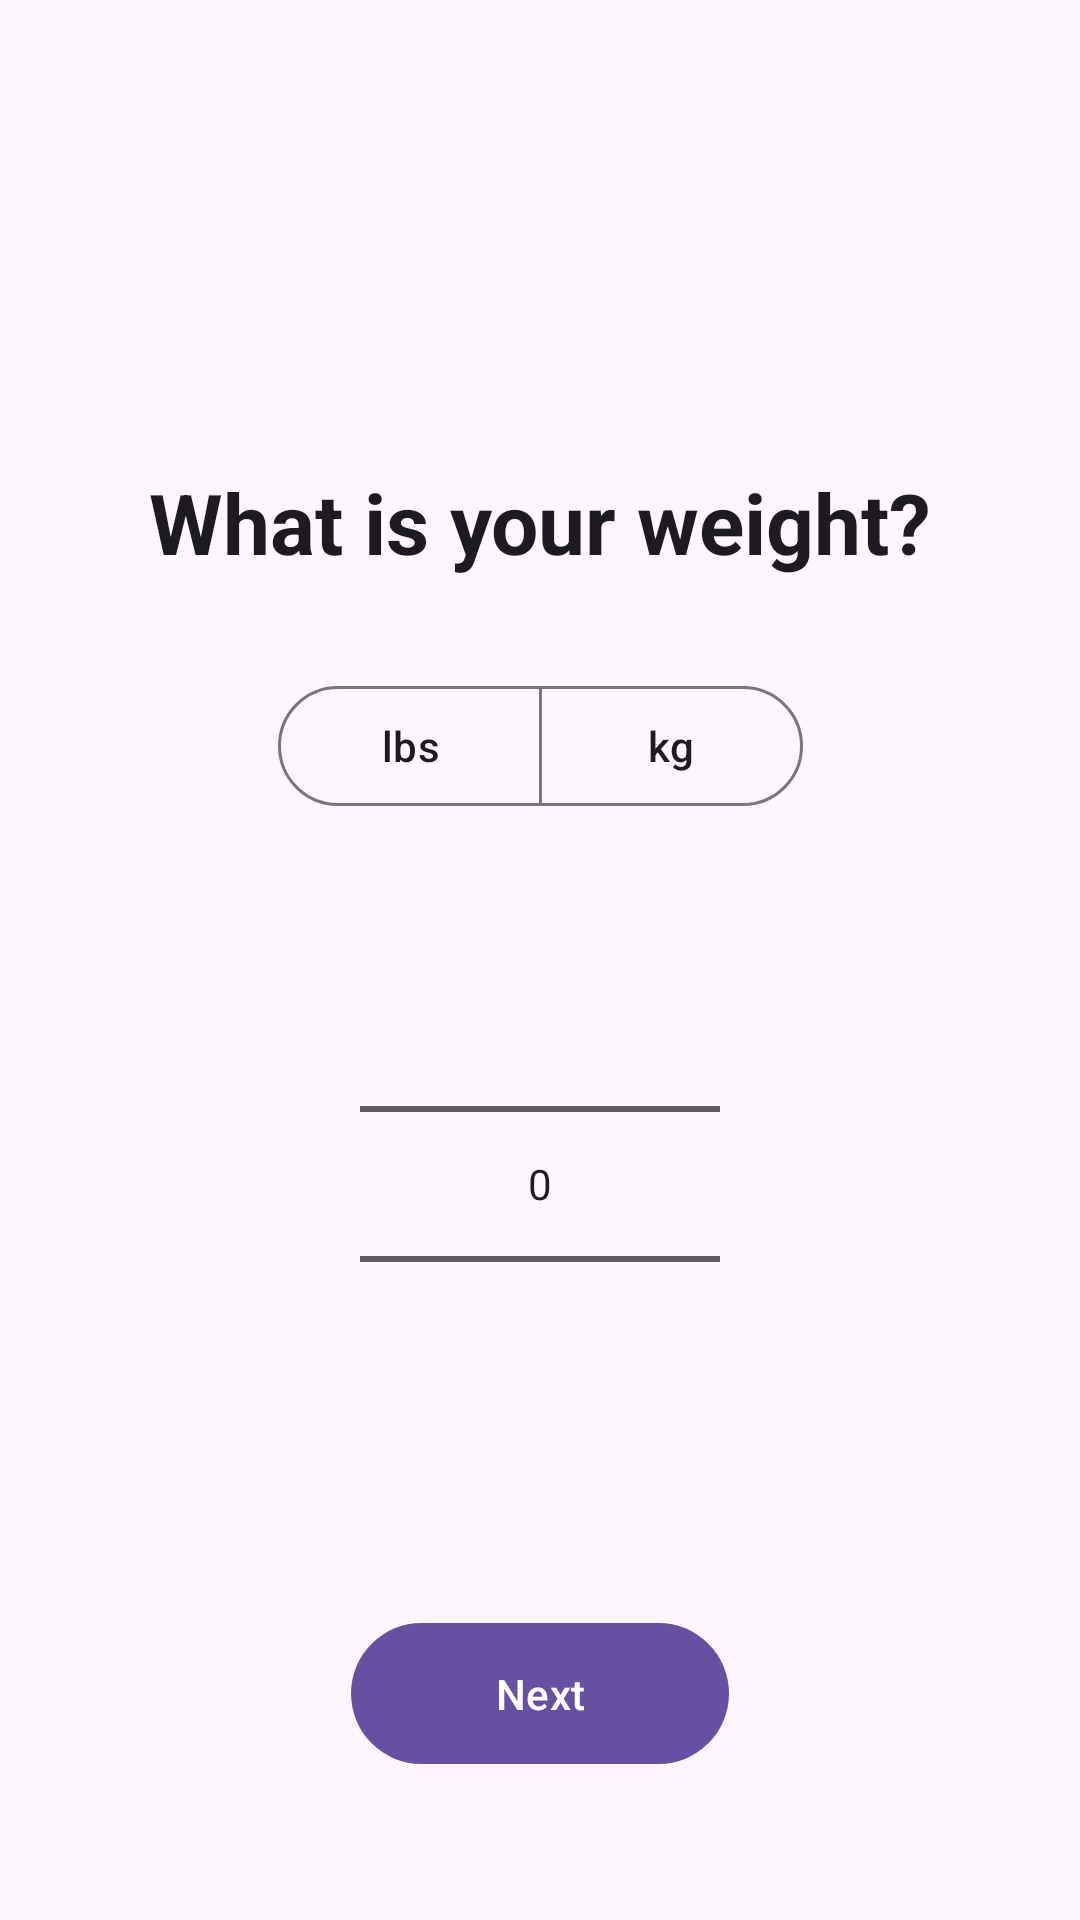

Write the Android layout XML for this screen, with the resource values it uses.
<!-- AndroidManifest.xml: application theme Theme.MacroMax -->
<!-- res/layout/activity_weight_selection.xml -->
<?xml version="1.0" encoding="utf-8"?>
<androidx.constraintlayout.widget.ConstraintLayout xmlns:android="http://schemas.android.com/apk/res/android"
    xmlns:app="http://schemas.android.com/apk/res-auto"
    android:layout_width="match_parent"
    android:layout_height="match_parent">

    <TextView
        android:id="@+id/tvWeightTitle"
        android:layout_width="wrap_content"
        android:layout_height="wrap_content"
        android:text="@string/weight_title"
        android:textSize="28sp"
        android:textStyle="bold"
        android:textColor="?attr/colorOnSurface"
        app:layout_constraintTop_toTopOf="parent"
        app:layout_constraintStart_toStartOf="parent"
        app:layout_constraintEnd_toEndOf="parent"
        app:layout_constraintBottom_toTopOf="@id/unitToggle"
        app:layout_constraintVertical_chainStyle="packed"
        android:layout_marginBottom="32dp" />

    <com.google.android.material.button.MaterialButtonToggleGroup
        android:id="@+id/unitToggle"
        android:layout_width="wrap_content"
        android:layout_height="wrap_content"
        app:singleSelection="true"
        app:selectionRequired="true"
        app:layout_constraintTop_toBottomOf="@id/tvWeightTitle"
        app:layout_constraintStart_toStartOf="parent"
        app:layout_constraintEnd_toEndOf="parent"
        app:layout_constraintBottom_toTopOf="@id/weightPicker"
        android:layout_marginBottom="32dp">

        <com.google.android.material.button.MaterialButton
            android:id="@+id/btnLbs"
            style="@style/Widget.Material3.Button.OutlinedButton"
            android:layout_width="wrap_content"
            android:layout_height="wrap_content"
            android:text="@string/weight_lbs"
            android:paddingHorizontal="32dp" />

        <com.google.android.material.button.MaterialButton
            android:id="@+id/btnKg"
            style="@style/Widget.Material3.Button.OutlinedButton"
            android:layout_width="wrap_content"
            android:layout_height="wrap_content"
            android:text="@string/weight_kg"
            android:paddingHorizontal="32dp" />

    </com.google.android.material.button.MaterialButtonToggleGroup>

    <NumberPicker
        android:id="@+id/weightPicker"
        android:layout_width="120dp"
        android:layout_height="wrap_content"
        app:layout_constraintTop_toBottomOf="@id/unitToggle"
        app:layout_constraintStart_toStartOf="parent"
        app:layout_constraintEnd_toEndOf="parent"
        app:layout_constraintBottom_toBottomOf="parent" />

    <com.google.android.material.button.MaterialButton
        android:id="@+id/btnNext"
        android:layout_width="wrap_content"
        android:layout_height="wrap_content"
        android:text="@string/btn_next"
        android:paddingHorizontal="48dp"
        android:paddingVertical="14dp"
        android:layout_marginBottom="48dp"
        app:layout_constraintBottom_toBottomOf="parent"
        app:layout_constraintStart_toStartOf="parent"
        app:layout_constraintEnd_toEndOf="parent" />

</androidx.constraintlayout.widget.ConstraintLayout>
<!-- resources referenced by this layout -->
<resources>
  <string name="btn_next">Next</string>
  <string name="weight_kg">kg</string>
  <string name="weight_lbs">lbs</string>
  <string name="weight_title">What is your weight?</string>
  <style name="Theme.MacroMax" parent="Base.Theme.MacroMax" />
  <style name="Base.Theme.MacroMax" parent="Theme.Material3.DayNight.NoActionBar">
          
          
      </style>
</resources>
